Run: headless pygame with SDL's dummy video driver; simulated clock (each Clock.tick advances the game by its frame time, no real sleeping); random seed 0; keys injected as events and as key.get_pressed() state; no mouse input.
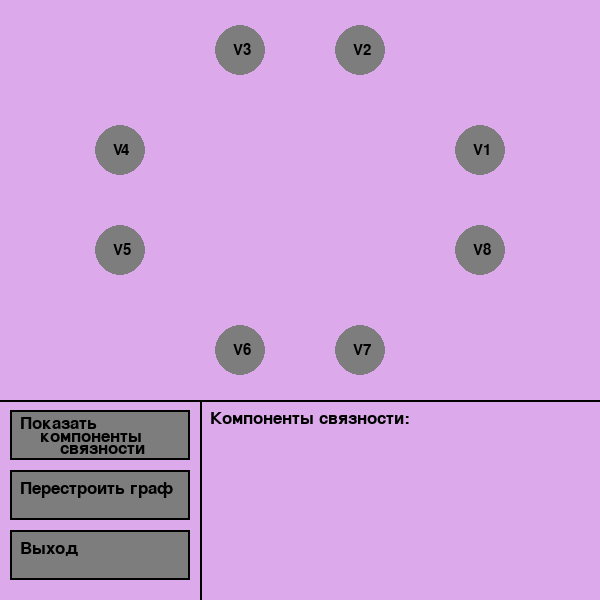
Frame 1 of 4 · flips 1–60 · no input
Frame 2 of 4 · flips 61–180 · tapped SPACE, RETURN · held RIGHT (→), D · screen unchanged from frame 1, image omitted
Frame 3 of 4 · flips 181–300 · held DOWN (↓), S · screen unchanged from frame 2, image omitted
Frame 4 of 4 · flips 301–420 · held LEFT (←), A, UP (↑), W · screen unchanged from frame 3, image omitted

The pygame program that drew these frames:

import pygame
pygame.init()

okno = pygame.display.set_mode((600,600))
class Vershini():
	def __init__(self,x,y,color,v):
		self.x = x
		self.y = y
		self.v = v
		self.color = color
	def draw(self,okno):
		pygame.draw.circle(okno,self.color,(self.x,self.y),25)
		okno.blit(pygame.font.Font(None, 22).render('V'+str(self.v), True, (0, 0, 0)),(self.x-7,self.y-7))
def kolvo_ver():
	pass

def window():
	pygame.draw.rect(okno,(220,170,235),(0,0,600,600))
	pygame.draw.line(okno,(0,0,0),(0,400),(600,400),2)
	pygame.draw.line(okno,(0,0,0),(200,400),(200,600),2)
	
	pygame.draw.rect(okno,(125,125,125),(10,410,180,50))
	pygame.draw.rect(okno,(0,0,0),(10,410,180,50),2)
	okno.blit(pygame.font.Font(None,25).render('Показать',True,(0,0,0)),(20,415))
	okno.blit(pygame.font.Font(None,25).render('компоненты',True,(0,0,0)),(40,428))
	okno.blit(pygame.font.Font(None,25).render('связности',True,(0,0,0)),(60,440))
	
	pygame.draw.rect(okno,(125,125,125),(10,470,180,50))
	pygame.draw.rect(okno,(0,0,0),(10,470,180,50),2)
	okno.blit(pygame.font.Font(None,25).render('Перестроить граф',True,(0,0,0)),(20,480))
	
	pygame.draw.rect(okno,(125,125,125),(10,530,180,50))
	pygame.draw.rect(okno,(0,0,0),(10,530,180,50),2)
	okno.blit(pygame.font.Font(None,25).render('Выход',True,(0,0,0)),(20,540))
	
	okno.blit(pygame.font.Font(None,25).render('Компоненты связности:',True,(0,0,0)),(210,410))
	
	for ver in versh:
		ver.draw(okno)
	
	
	pygame.display.update()

run = True

versh = []
versh.append(Vershini(480,150,(125,125,125),1))
versh.append(Vershini(360,50,(125,125,125),2))
versh.append(Vershini(240,50,(125,125,125),3))
versh.append(Vershini(120,150,(125,125,125),4))
versh.append(Vershini(120,250,(125,125,125),5))
versh.append(Vershini(240,350,(125,125,125),6))
versh.append(Vershini(360,350,(125,125,125),7))
versh.append(Vershini(480,250,(125,125,125),8))

while run:
	for event in pygame.event.get():
		if event.type == pygame.QUIT:
			run = False
	
	window()
pygame.quit()
